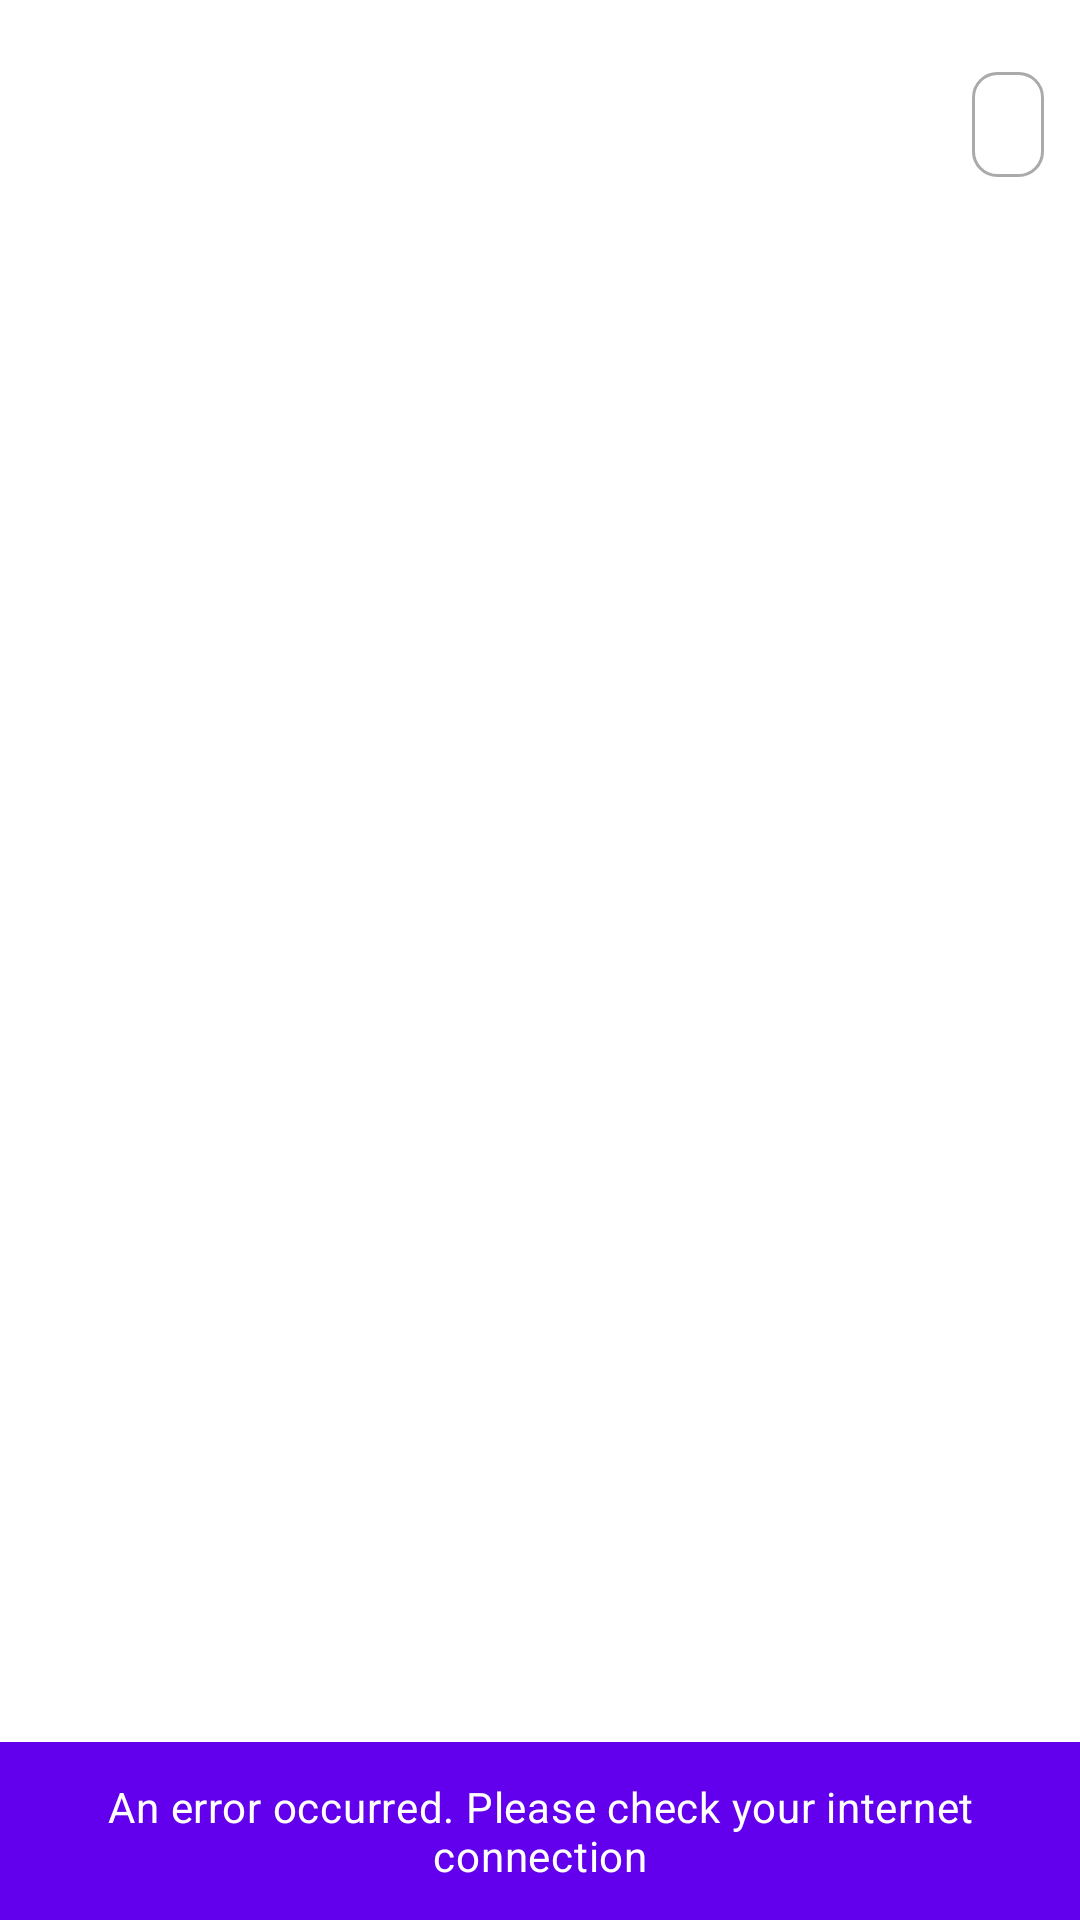

Write the Android layout XML for this screen, with the resource values it uses.
<!-- AndroidManifest.xml: application theme Theme.StockWatcher -->
<!-- res/layout/activity_main.xml -->
<?xml version="1.0" encoding="utf-8"?>
<androidx.constraintlayout.widget.ConstraintLayout xmlns:android="http://schemas.android.com/apk/res/android"
    xmlns:app="http://schemas.android.com/apk/res-auto"
    xmlns:tools="http://schemas.android.com/tools"
    android:id="@+id/parent"
    android:layout_width="match_parent"
    android:layout_height="match_parent"
    android:animateLayoutChanges="true"
    tools:context=".ui.MainActivity">

    <androidx.core.widget.NestedScrollView
        android:id="@+id/scroll_view"
        android:layout_width="match_parent"
        android:layout_height="0dp"
        app:layout_constraintBottom_toTopOf="@id/error_view"
        app:layout_constraintTop_toTopOf="parent"
        app:layout_constraintVertical_chainStyle="packed">

        <LinearLayout
            android:layout_width="match_parent"
            android:layout_height="match_parent"
            android:layout_marginBottom="16dp"
            android:orientation="vertical">

            <TextView
                android:id="@+id/last_updated"
                android:layout_width="wrap_content"
                android:layout_height="wrap_content"
                android:layout_gravity="end"
                android:layout_marginHorizontal="12dp"
                android:layout_marginTop="24dp"
                android:background="@drawable/text_bg"
                android:drawablePadding="8dp"
                android:gravity="center"
                android:paddingHorizontal="12dp"
                android:paddingVertical="8dp"
                android:textAppearance="@style/TextAppearance.MaterialComponents.Body2"
                tools:text="Last updated: 3 secs ago" />

            <androidx.recyclerview.widget.RecyclerView
                android:id="@+id/stocks_rv"
                android:layout_width="match_parent"
                android:layout_height="match_parent"
                android:layout_marginHorizontal="12dp"
                android:layout_marginTop="16dp"
                android:clipToPadding="false"
                android:nestedScrollingEnabled="false"
                app:layoutManager="androidx.recyclerview.widget.LinearLayoutManager"
                tools:itemCount="4"
                tools:listitem="@layout/layout_stock_view" />

        </LinearLayout>

    </androidx.core.widget.NestedScrollView>

    <TextView
        android:id="@+id/error_view"
        android:layout_width="match_parent"
        android:layout_height="wrap_content"
        android:background="@color/purple_500"
        android:gravity="center"
        android:paddingHorizontal="4dp"
        android:paddingVertical="12dp"
        android:text="@string/internet_error"
        android:textAppearance="@style/TextAppearance.MaterialComponents.Body2"
        android:textColor="@color/white"
        app:layout_constraintBottom_toBottomOf="parent"
        app:layout_constraintTop_toBottomOf="@id/scroll_view" />

</androidx.constraintlayout.widget.ConstraintLayout>
<!-- res/layout/layout_stock_view.xml (included above) -->
<?xml version="1.0" encoding="utf-8"?>
<androidx.constraintlayout.widget.ConstraintLayout xmlns:android="http://schemas.android.com/apk/res/android"
    xmlns:app="http://schemas.android.com/apk/res-auto"
    xmlns:tools="http://schemas.android.com/tools"
    android:layout_width="match_parent"
    android:layout_height="wrap_content"
    android:layout_marginTop="8dp"
    android:animateLayoutChanges="true"
    android:background="@drawable/text_bg"
    android:paddingHorizontal="16dp"
    android:paddingVertical="12dp">

    <TextView
        android:id="@+id/name"
        android:layout_width="0dp"
        android:layout_height="wrap_content"
        android:gravity="start"
        android:textAppearance="@style/TextAppearance.MaterialComponents.Body1"
        app:layout_constraintBottom_toBottomOf="parent"
        app:layout_constraintEnd_toStartOf="@id/barrier"
        app:layout_constraintStart_toStartOf="parent"
        app:layout_constraintTop_toTopOf="parent"
        tools:text="Bitcoine rewrrrrrrrrrrrrrrrrrrrr gggggggg" />

    <TextView
        android:id="@+id/percent_view"
        android:layout_width="0dp"
        android:layout_height="wrap_content"
        android:gravity="center"
        android:paddingEnd="2dp"
        android:textColor="@android:color/darker_gray"
        android:textSize="11sp"
        app:layout_constraintBottom_toBottomOf="parent"
        app:layout_constraintEnd_toStartOf="@id/barrier2"
        app:layout_constraintStart_toEndOf="@+id/barrier"
        app:layout_constraintTop_toTopOf="parent"
        tools:ignore="RtlSymmetry"
        tools:text="564.2%" />

    <TextView
        android:id="@+id/price"
        android:layout_width="0dp"
        android:layout_height="wrap_content"
        android:gravity="end"
        android:textAppearance="@style/TextAppearance.MaterialComponents.Body2"
        app:layout_constraintBottom_toBottomOf="parent"
        app:layout_constraintEnd_toEndOf="parent"
        app:layout_constraintStart_toEndOf="@id/barrier2"
        app:layout_constraintTop_toTopOf="parent"
        tools:text="$39,181.94443" />

    <androidx.constraintlayout.widget.Guideline
        android:id="@+id/barrier"
        android:layout_width="wrap_content"
        android:layout_height="wrap_content"
        android:orientation="vertical"
        app:layout_constraintGuide_percent="0.45" />

    <androidx.constraintlayout.widget.Guideline
        android:id="@+id/barrier2"
        android:layout_width="wrap_content"
        android:layout_height="wrap_content"
        android:orientation="vertical"
        app:layout_constraintGuide_percent="0.7" />

</androidx.constraintlayout.widget.ConstraintLayout>
<!-- resources referenced by this layout -->
<resources>
  <color name="purple_500">#FF6200EE</color>
  <color name="white">#FFFFFFFF</color>
  <!-- drawable text_bg (drawable) -->
  <?xml version="1.0" encoding="utf-8"?>
  <shape xmlns:android="http://schemas.android.com/apk/res/android"
      android:shape="rectangle">
      <stroke
          android:width="1dp"
          android:color="@android:color/darker_gray" />
      <corners
          android:bottomLeftRadius="@dimen/bg_corner_radius"
          android:bottomRightRadius="@dimen/bg_corner_radius"
          android:topLeftRadius="@dimen/bg_corner_radius"
          android:topRightRadius="@dimen/bg_corner_radius" />
  </shape>
  <string name="internet_error">An error occurred. Please check your internet connection</string>
  <style name="Theme.StockWatcher" parent="Theme.MaterialComponents.DayNight.DarkActionBar">
          
          <item name="colorPrimary">@color/purple_500</item>
          <item name="colorPrimaryVariant">@color/purple_700</item>
          <item name="colorOnPrimary">@color/white</item>
          
          <item name="colorSecondary">@color/teal_200</item>
          <item name="colorSecondaryVariant">@color/teal_700</item>
          <item name="colorOnSecondary">@color/black</item>
          
          <item name="android:statusBarColor">?attr/colorPrimaryVariant</item>
          
      </style>
  <dimen name="bg_corner_radius">8dp</dimen>
  <color name="purple_700">#FF3700B3</color>
  <color name="teal_200">#FF03DAC5</color>
  <color name="teal_700">#FF018786</color>
  <color name="black">#FF000000</color>
</resources>
